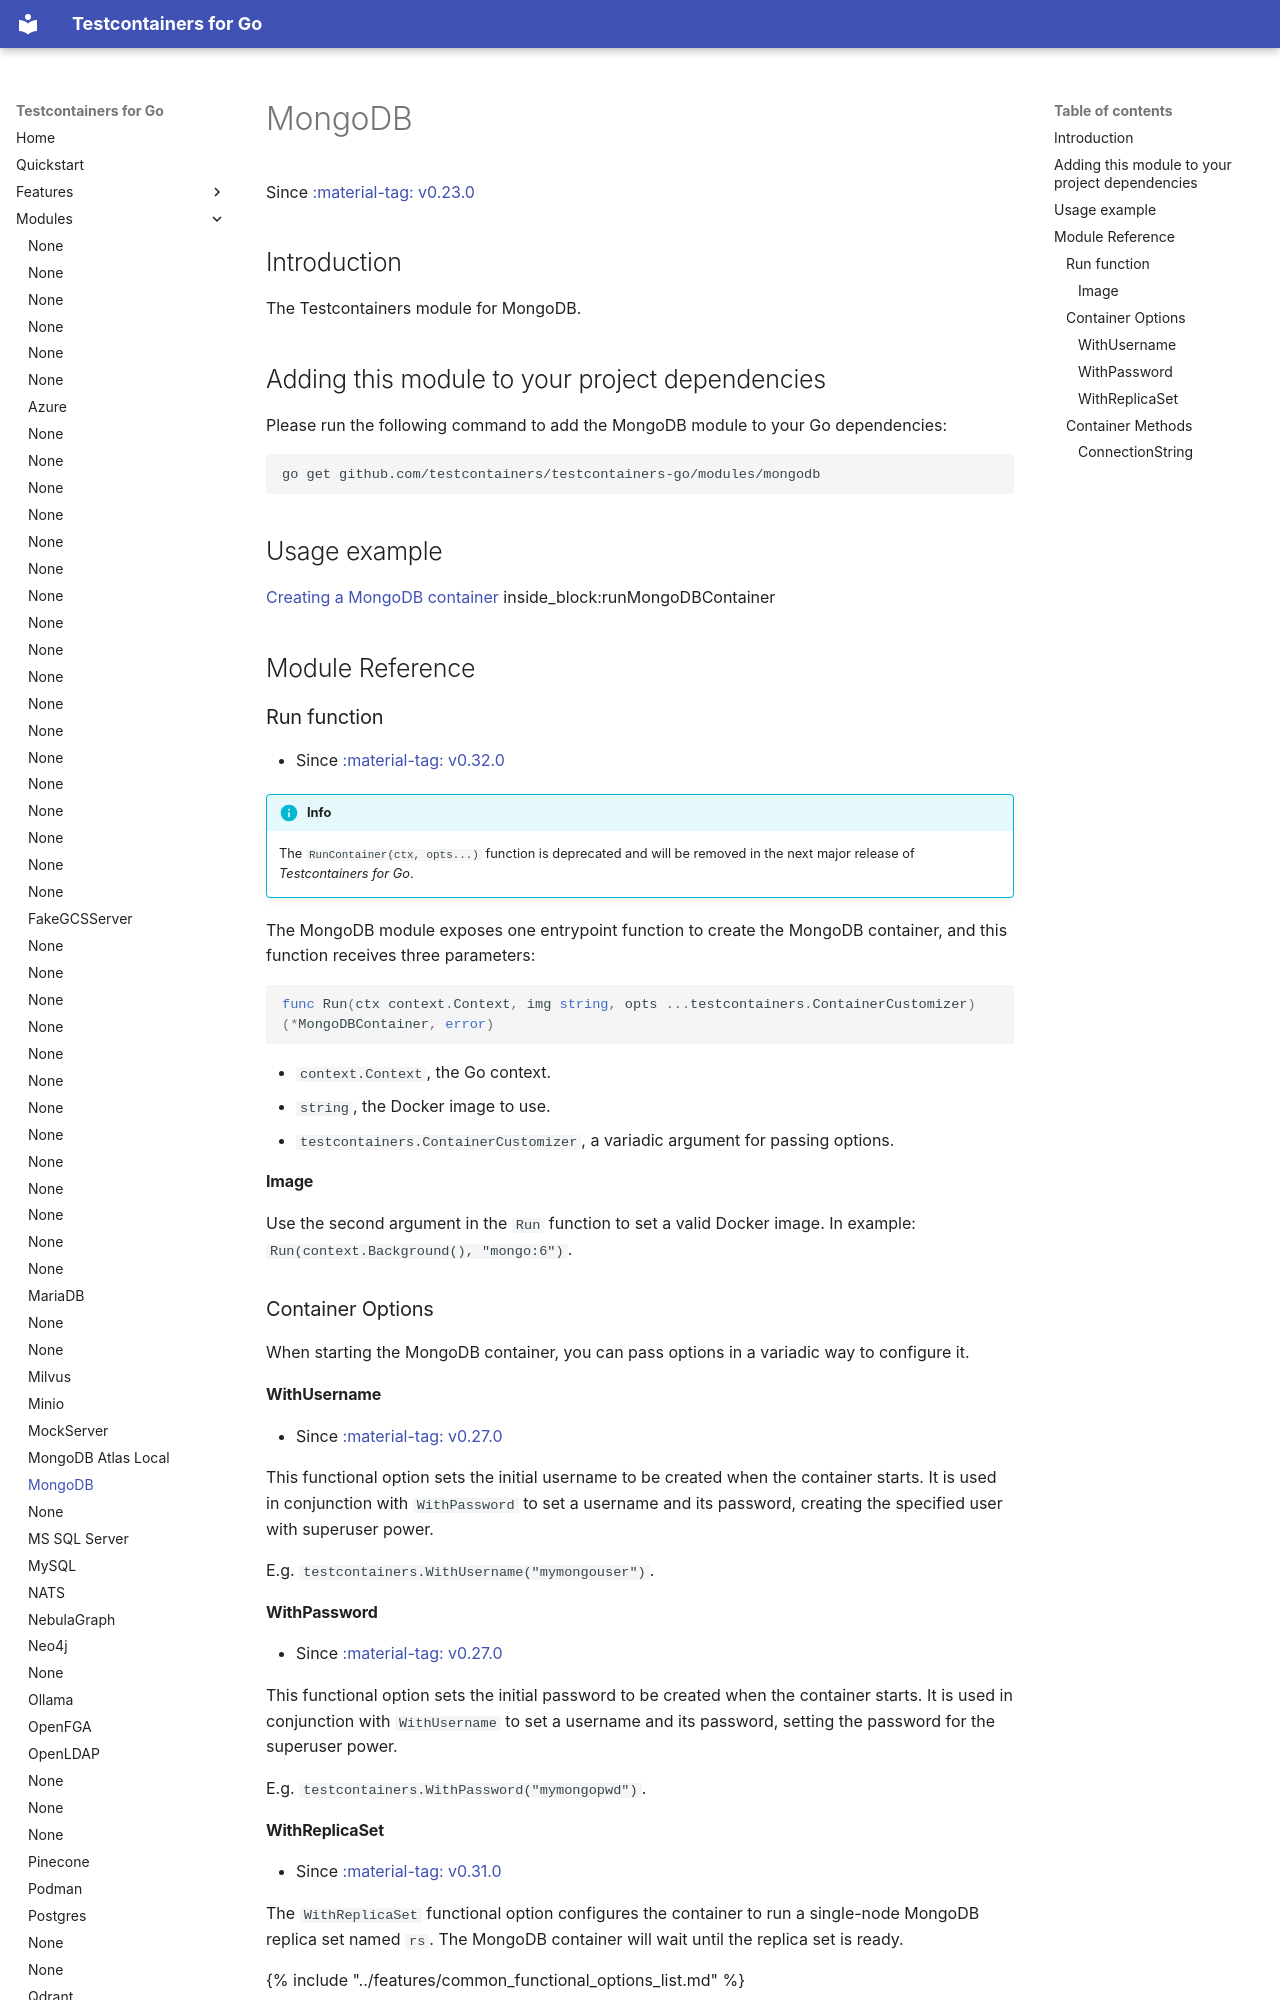

repository: testcontainers/testcontainers-go · page: modules/mongodb/index.html · generator: mkdocs

# MongoDB

Since <a href="https://github.com/testcontainers/testcontainers-go/releases/tag/v0.23.0"><span class="tc-version">:material-tag: v0.23.0</span></a>

## Introduction

The Testcontainers module for MongoDB.

## Adding this module to your project dependencies

Please run the following command to add the MongoDB module to your Go dependencies:

```
go get github.com/testcontainers/testcontainers-go/modules/mongodb
```

## Usage example

<!--codeinclude-->
[Creating a MongoDB container](../../modules/mongodb/examples_test.go) inside_block:runMongoDBContainer
<!--/codeinclude-->

## Module Reference

### Run function

- Since <a href="https://github.com/testcontainers/testcontainers-go/releases/tag/v0.32.0"><span class="tc-version">:material-tag: v0.32.0</span></a>

!!!info
    The `RunContainer(ctx, opts...)` function is deprecated and will be removed in the next major release of _Testcontainers for Go_.

The MongoDB module exposes one entrypoint function to create the MongoDB container, and this function receives three parameters:

```golang
func Run(ctx context.Context, img string, opts ...testcontainers.ContainerCustomizer) (*MongoDBContainer, error)
```

- `context.Context`, the Go context.
- `string`, the Docker image to use.
- `testcontainers.ContainerCustomizer`, a variadic argument for passing options.

#### Image

Use the second argument in the `Run` function to set a valid Docker image.
In example: `Run(context.Background(), "mongo:6")`.

### Container Options

When starting the MongoDB container, you can pass options in a variadic way to configure it.

#### WithUsername

- Since <a href="https://github.com/testcontainers/testcontainers-go/releases/tag/v0.27.0"><span class="tc-version">:material-tag: v0.27.0</span></a>

This functional option sets the initial username to be created when the container starts.
It is used in conjunction with `WithPassword` to set a username and its password, creating the specified user with superuser power.

E.g. `testcontainers.WithUsername("mymongouser")`.

#### WithPassword

- Since <a href="https://github.com/testcontainers/testcontainers-go/releases/tag/v0.27.0"><span class="tc-version">:material-tag: v0.27.0</span></a>

This functional option sets the initial password to be created when the container starts.
It is used in conjunction with `WithUsername` to set a username and its password, setting the password for the superuser power.

E.g. `testcontainers.WithPassword("mymongopwd")`.
